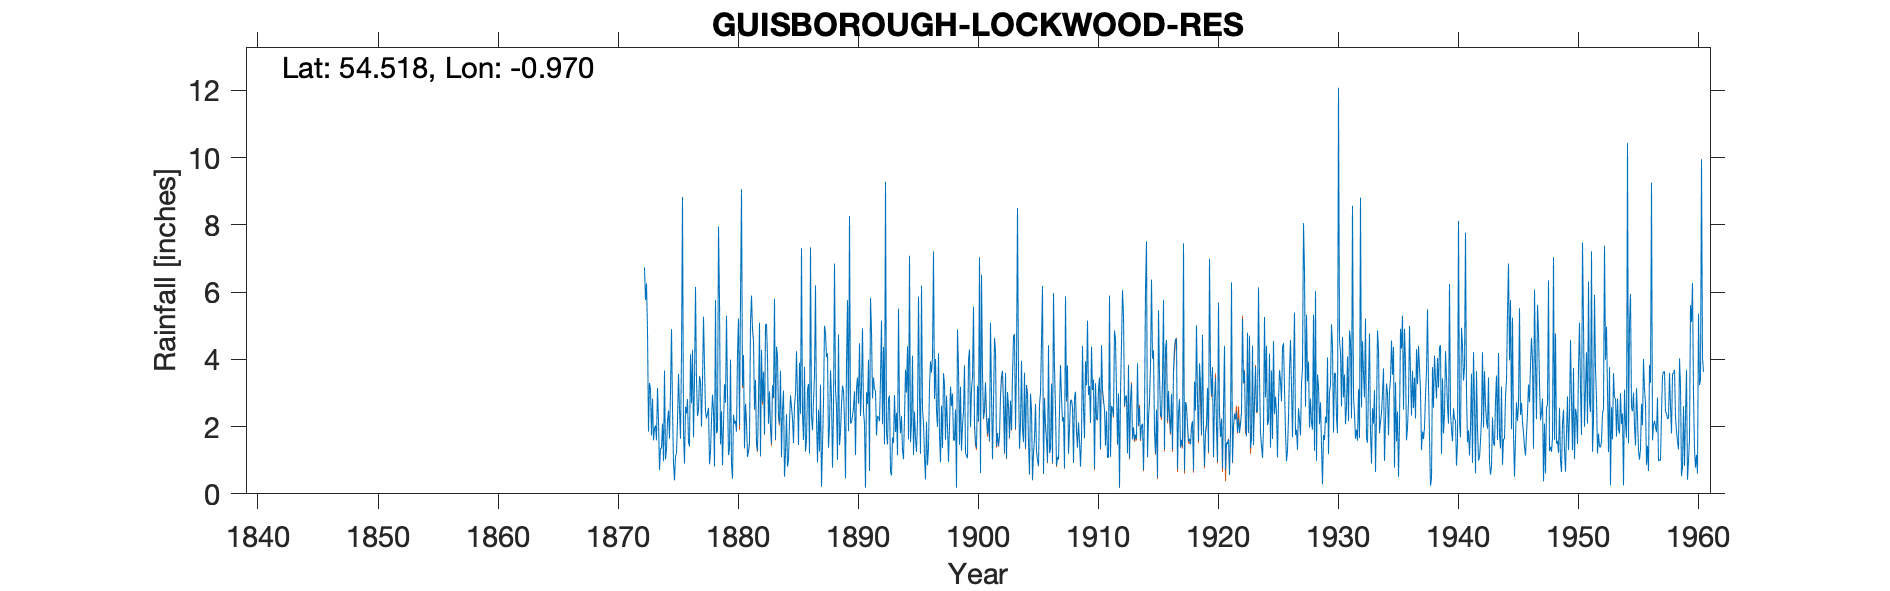

Data behind this chart, as committed beside it:
GUISBOROUGH LOCKWOOD RES, , , , , , , , , , , , , , , , , , , , , , , 
Grid ref, NZ668141, Long, -0.9696, Lat, 54.52, Elevation, 632, ft, , , , , , , , , , , , , , , 
Station no, 3478, , , , , , , , , , , , , , , , , , , , , , 
, 1870, 1871, 1872, 1873, 1874, 1875, 1876, 1877, 1878, 1879, 1880, 1881, 1882, 1883, 1884, 1885, 1886, 1887, 1888, 1889, 1890, 1891, 1892
January, , , , 1.85, 1.35, 2.58, 0.9, 3.4, 2.56, 1.47, 0.45, 1.36, 1.51, 2.08, 3.66, 2.24, 3.78, 2.23, 1.37, 1.83, 2.32, 2.08, 1.74
February, , , , 3.3, 1.36, 0.91, 2.59, 2.31, 0.88, 2.46, 2.35, 2.68, 1.28, 3.05, 1.09, 1.51, 1.26, 0.94, 2.03, 2.65, 2.56, 0.18, 2.32
March, , , , 3.11, 2.09, 0.4, 2.39, 2.49, 1.26, 0.85, 2.09, 2.15, 2.76, 1.97, 2.5, 2.63, 1.6, 2.5, 3.67, 3.22, 3.05, 3.02, 2.27
April, , , , 1.73, 0.97, 1.11, 2.82, 3.5, 2.18, 2.05, 2.17, 1.1, 5.09, 1.49, 3.07, 2.97, 3.1, 1.26, 2.9, 3.05, 1.15, 2.67, 2.16
May, , , , 2.83, 3.67, 1.21, 1.54, 3.36, 2.95, 3.26, 1.85, 1.28, 1.13, 3.23, 0.51, 4.24, 3.27, 3.25, 0.78, 2.22, 3.12, 3.99, 3.42
June, , , , 1.59, 1.02, 2.17, 1.41, 2, 2.48, 2.71, 4.18, 1.53, 4.28, 2.87, 1.23, 2.86, 1.19, 0.21, 2.48, 0.46, 3.46, 0.68, 5.15
July, , , , 1.94, 1.33, 3.57, 4.15, 3.34, 0.81, 5.3, 5.22, 5.11, 2.73, 5.8, 2.37, 1.45, 7.33, 1.43, 6.85, 3.83, 2.68, 5.83, 2.07
August, , , , 2.04, 2.17, 2.52, 2.69, 5.27, 5.76, 2.98, 2.05, 5.9, 3.63, 1.61, 0.81, 3.9, 2.32, 2.7, 3.09, 5.76, 4.48, 4.84, 4.37
September, , , 6.73, 1.59, 2.48, 1.64, 4.28, 3.82, 1.8, 1.15, 5.79, 4.91, 1.77, 4.38, 1.01, 2.38, 1.89, 5, 2.59, 1.86, 2.32, 2.84, 1.47
October, , , 5.76, 3.15, 1.64, 4.12, 1.68, 2.45, 1.88, 1.34, 9.06, 4.57, 5.02, 4.1, 2.13, 7.3, 2.75, 4.79, 1.01, 8.26, 3.17, 3.46, 9.28
November, , , 6.26, 2.18, 3.08, 8.83, 3.4, 2.24, 7.95, 3.99, 3.21, 2.51, 5.06, 2.31, 2.93, 2.34, 3.54, 4.07, 4.74, 2.1, 4.92, 3.12, 1.8
December, , , 4.86, 0.71, 4.9, 1.82, 6.15, 2.39, 5.76, 0.89, 4.13, 3.39, 4.08, 2.09, 2.59, 1.6, 6.2, 4.18, 1.45, 2.12, 2.45, 3.06, 1.47
Total, , , , 26.02, 26.06, 30.88, 34, 36.57, 36.27, 28.45, 42.55, 36.49, 38.34, 34.98, 23.9, 35.42, 38.23, 32.56, 32.96, 37.36, 35.68, 35.77, 37.52
IDR 1916 Mar, , , , , , , , , , , , , , , , , , , , , , , 
